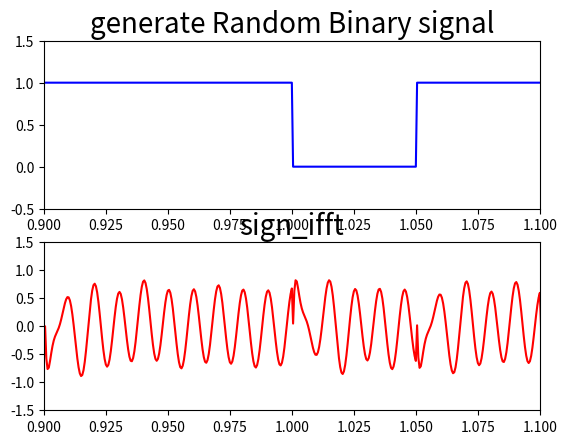

Write the Python code that produced this figure.
import numpy as np
from math import pi
import matplotlib.pyplot as plt
import math
import scipy

# Number

size = 15
sampling_t = 0.0005  # шаг в 0.0005 секунду
sampling_freq = 1 / sampling_t  # частота дискретизации
n = int(size / sampling_t)


w = []
w_freq = []
# w = np.arange(0, size, sampling_t)
for i0 in range(n):
    if i0 == 0:
        w.append(0)
    else:
        w.append(w[i0 - 1] + sampling_t)

for iw_freq in range(30000):
    if iw_freq == 0:
        w_freq.append(0)
    else:
        w_freq.append(w_freq[iw_freq - 1] + sampling_freq / n)


length = 15000  # длина
c = 1500  # Скорость звука
h = 100  # Глубина 100м
l = 1  # Номер моды

k = []
q = []
fi = []  # фазовый набег

for i1 in range(len(w_freq)):
    k.append(2 * pi * w_freq[i1] / c)

for i2 in range(len(k)):
    q.append((k[i2] ** 2 - pi ** 2 / h ** 2 * (l - 0.5) ** 2) ** 0.5)


for i3 in range(len(q)):
    fi.append(q[i3] * length)




# Random generate signal sequence
a = np.random.randint(0, 2, size * 20) # массив значений 0 и 1
m = np.zeros(len(w), dtype=np.float32)

for i in range(len(w)):
    m[i] = a[math.floor(w[i] * 20)]

fig = plt.figure()
ax1 = fig.add_subplot(2, 1, 1)
ax1.set_title('generate Random Binary signal', fontsize=20)
plt.axis([0.9, 1.1, -0.5, 1.5])
plt.plot(w, m, 'b')

# /////////////////////////////////////////////////////////////////////////////////////////////////////////////////
fc = 100  # Несущая частота
ts = np.arange(0, (30000) / sampling_freq, 1 / sampling_freq)
coherent_carrier = np.cos(np.dot(2 * pi * fc, ts))

bpsk = np.cos(np.dot(2 * pi * fc, ts) + pi * (m - 1) + pi / 4)
bpsk_fft = scipy.fft.fft(bpsk)  # Сигнал bpsk после прямого преобразования Фурье

for i_fft in range(len(bpsk_fft)):
    if isinstance(q[i_fft], complex):
        bpsk_fft[i_fft] = 0
    if 2 * pi * w_freq[i_fft] / q[i_fft].real + 0.0000000001 > 1700:
        bpsk_fft[i_fft] = 0

#for i_print in range(12000):
#    print(str(i_print) + ":" + str(bpsk_fft[i_print]) + " " + str(isinstance(q[i_print], complex)))
#print("7367 " + str(w_freq[7367]))
sign = []

for i4 in range(len(bpsk_fft)):
    sign.append(bpsk_fft[i4] * (math.e ** (-1j * fi[i4])))  # Спектр принятого сигнала
sign_ifft = scipy.fft.ifft(sign)  # Принятый сигнал после обратного преобразования Фурье



# plt.axis([0, size, -1.5, 1.5])
# plt.plot(t, bpsk_fft)
# plt.show()

# BPSK modulated signal waveform
#ax2 = fig.add_subplot(2, 1, 2)
#ax2.set_title('BPSK Modulation', fontsize=20)  # , fontproperties=zhfont1
#plt.axis([0.9, 1.1, -1.5, 1.5])
#plt.plot(w, bpsk, 'r')

ax3 = fig.add_subplot(2, 1, 2)
ax3.set_title('sign_ifft', fontsize=20)  # , fontproperties=zhfont1
plt.axis([0.9, 1.1, -1.5, 1.5])
plt.plot(w, sign_ifft, 'r')

plt.show()
